Run: headless pygame with SDL's dummy video driver; simulated clock (each Clock.tick advances the game by its frame time, no real sleeping); random seed 0; keys injected as events and as key.get_pressed() state; no mouse input.
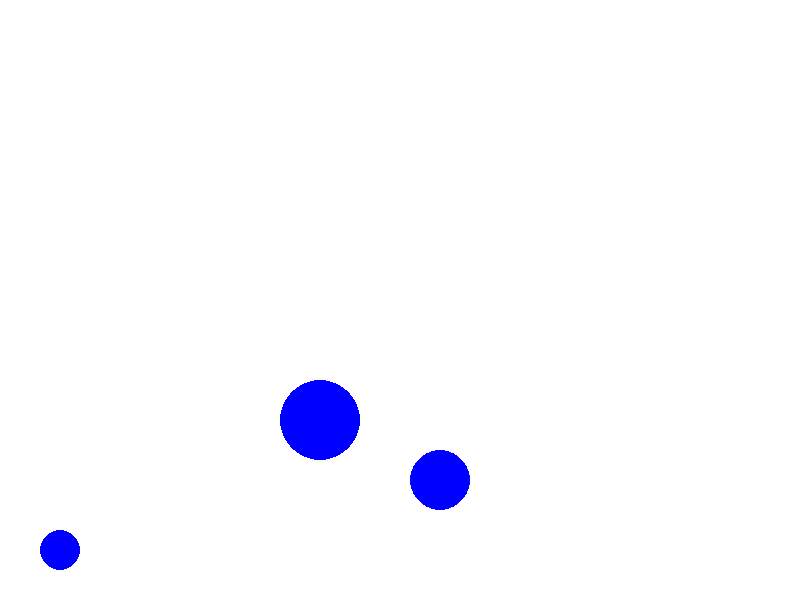
Frame 1 of 4 · flips 1–60 · no input
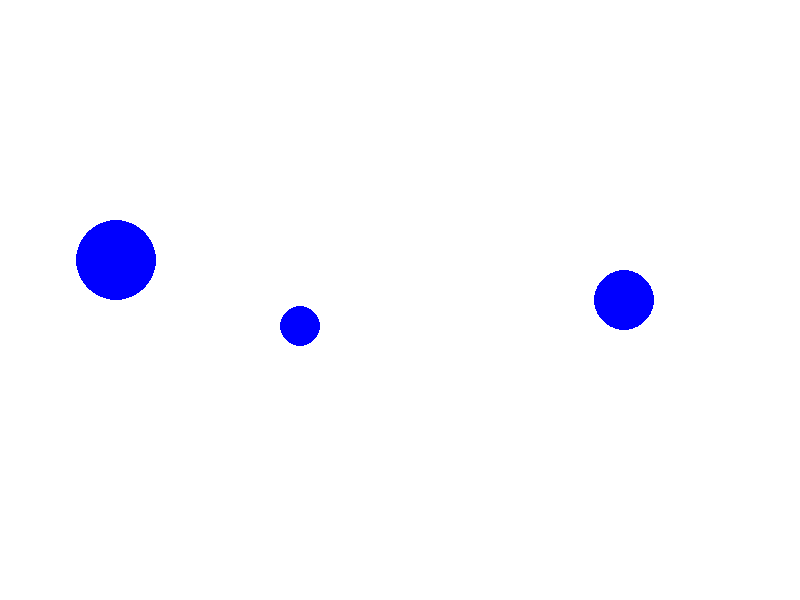
Frame 2 of 4 · flips 61–180 · tapped SPACE, RETURN · held RIGHT (→), D
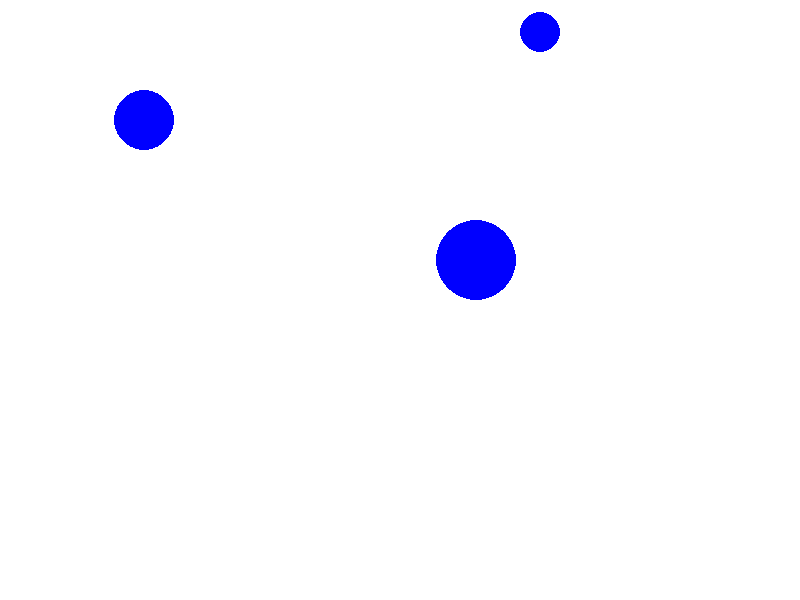
Frame 3 of 4 · flips 181–300 · held DOWN (↓), S
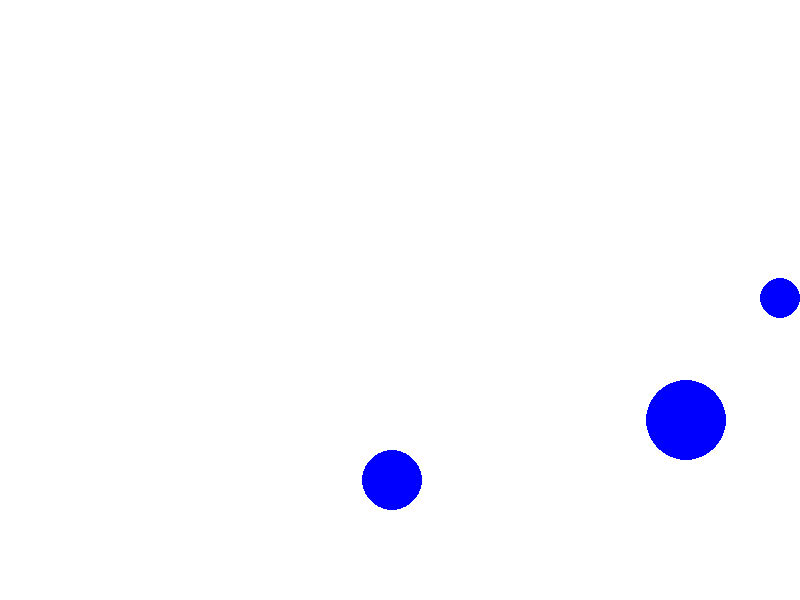
Frame 4 of 4 · flips 301–420 · held LEFT (←), A, UP (↑), W

The pygame program that drew these frames:

import pygame
import sys

class Circle:
    def __init__(self, radius, x, y, x_velocity, y_velocity, screen_width, screen_height):
        self.radius = radius
        self.x = x
        self.y = y
        self.x_velocity = x_velocity
        self.y_velocity = y_velocity
        self.screen_width = screen_width
        self.screen_height = screen_height

    def move_and_draw(self, screen):
        self.x += self.x_velocity
        self.y += self.y_velocity
        if self.x - self.radius <= 0 or self.x + self.radius >= self.screen_width:
            self.x_velocity *= -1
        if self.y - self.radius <= 0 or self.y + self.radius >= self.screen_height:
            self.y_velocity *= -1
        pygame.draw.circle(screen, (0, 0, 255), (self.x, self.y), self.radius)

pygame.init()
screen = pygame.display.set_mode((800, 600))
clock = pygame.time.Clock()

circles = [
    Circle(30, 200, 300, 4, 3, 800, 600),
    Circle(40, 500, 400, -3, 5, 800, 600),
    Circle(20, 100, 200, -2, 7, 800, 600)
]

while True:
    for event in pygame.event.get():
        if event.type == pygame.QUIT:
            pygame.quit()
            sys.exit()

    screen.fill((255, 255, 255))
    for circle in circles:
        circle.move_and_draw(screen)
    pygame.display.flip()
    clock.tick(60)
